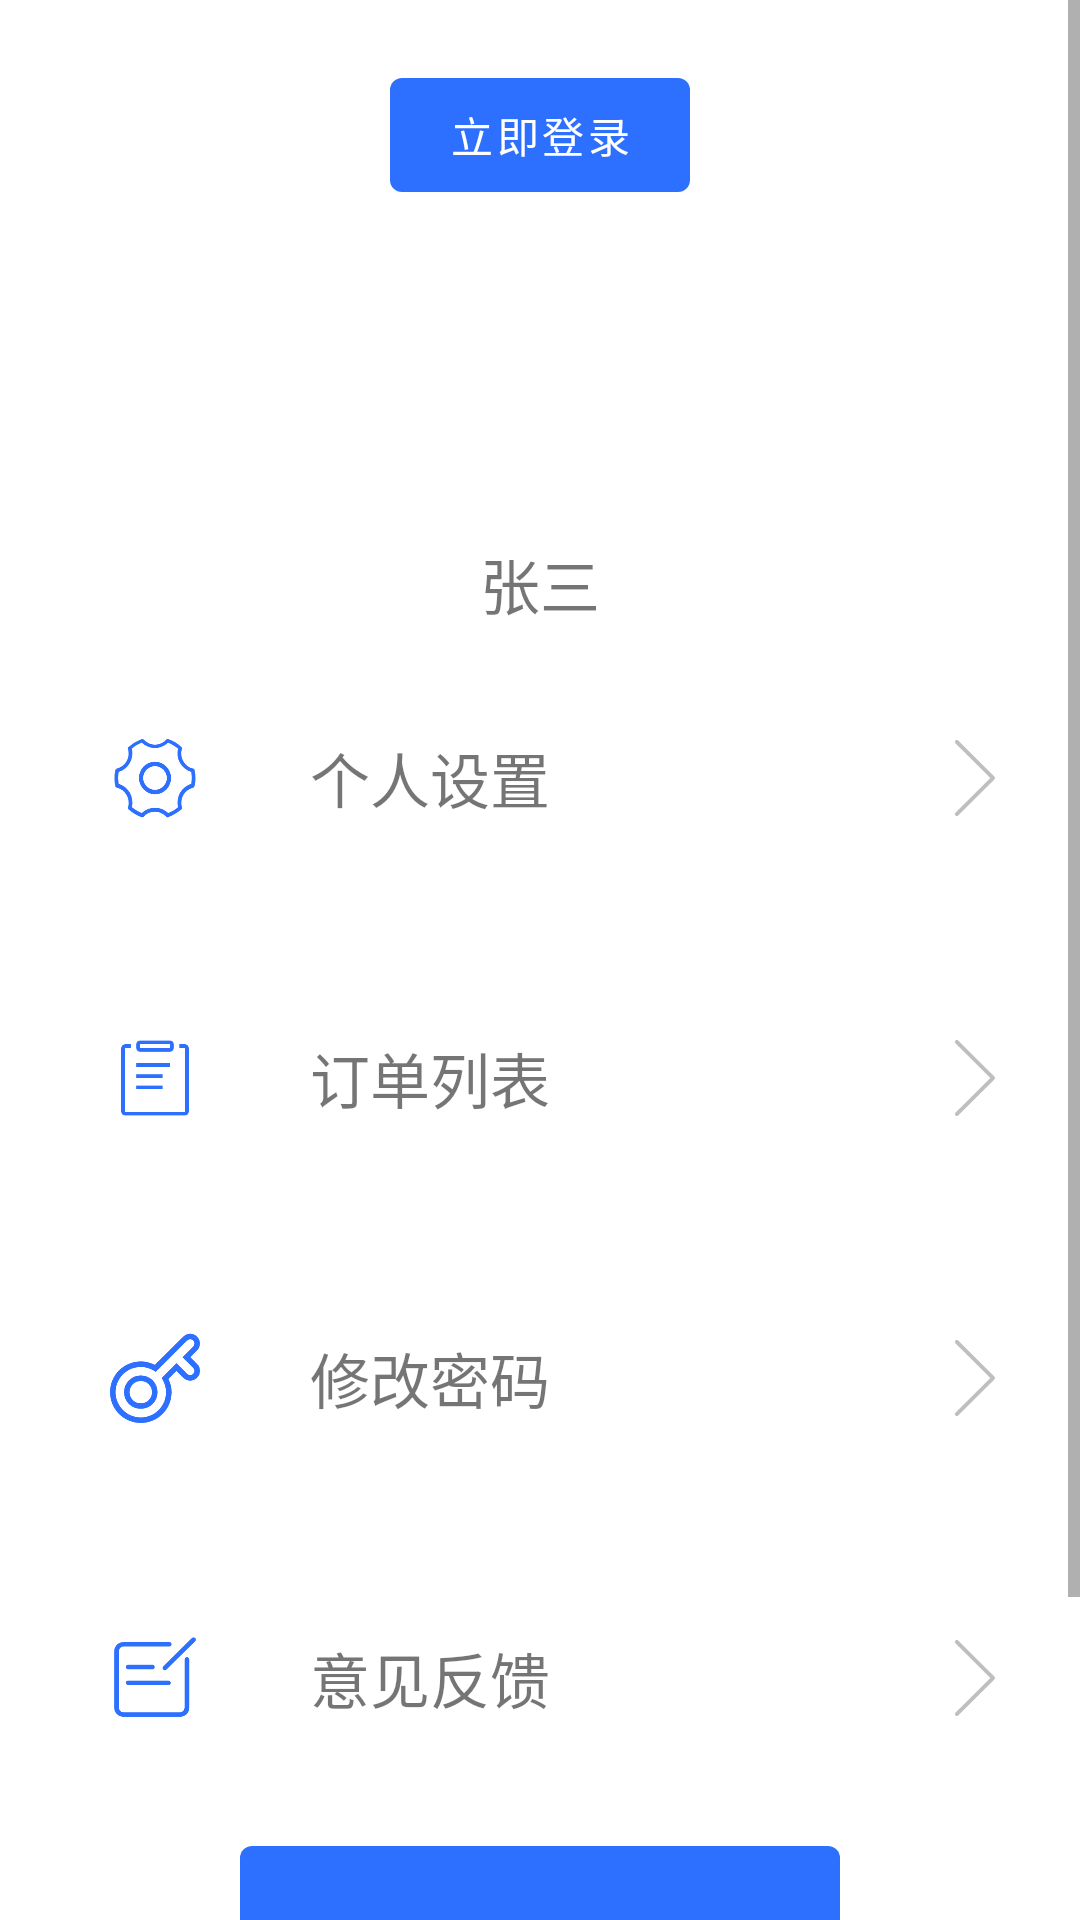

Layout XML and referenced resources for this Android screen:
<!-- AndroidManifest.xml: application theme Theme.WisdomCity -->
<!-- res/layout/fragment_personal_center.xml -->
<?xml version="1.0" encoding="utf-8"?>
<ScrollView
        xmlns:android="http://schemas.android.com/apk/res/android"
        xmlns:tools="http://schemas.android.com/tools"
        android:layout_width="match_parent"
        android:layout_height="match_parent">
    <FrameLayout
            android:layout_width="match_parent"
            android:layout_height="match_parent"
            tools:context=".fragment.PersonalCenterFragment">

        <LinearLayout
                android:layout_width="match_parent"
                android:layout_height="wrap_content"
                android:orientation="vertical"
                android:padding="20dp"
        >
            <LinearLayout
                    android:layout_gravity="center_horizontal"
                    android:gravity="center"
                    android:layout_width="match_parent"
                    android:orientation="vertical"
                    android:layout_height="wrap_content">
                <Button
                        android:id="@+id/loginBtn"
                        android:layout_width="100dp"
                        android:layout_height="50dp"
                        android:text="立即登录"/>
                <ImageView
                        android:id="@+id/avatar"
                        android:layout_width="100dp"
                        android:layout_height="100dp"
                        android:src="@drawable/loading"/>
                <TextView
                        android:id="@+id/name"
                        android:layout_width="wrap_content"
                        android:layout_height="wrap_content"
                        android:text="张三"
                        android:layout_marginTop="10dp"
                        android:textSize="20sp"/>
                <LinearLayout
                        android:id="@+id/userSetting"
                        android:layout_marginBottom="20dp"
                        android:layout_marginTop="20dp"
                        android:orientation="horizontal"
                        android:layout_width="match_parent"
                        android:layout_height="60dp">
                    <ImageView
                            android:src="@drawable/setting"
                            android:background="@null"
                            android:layout_width="0dp"
                            android:layout_weight="1"
                            android:layout_gravity="center_vertical"
                            android:layout_height="30dp"/>
                    <TextView
                            android:text="个人设置"
                            android:gravity="center_vertical"
                            android:paddingLeft="20dp"
                            android:textSize="20sp"
                            android:layout_weight="2"
                            android:layout_width="wrap_content"
                            android:layout_height="match_parent"/>
                    
                    
                    
                    
                    
                    
                    
                    
                    <ImageView
                            android:layout_width="30dp"
                            android:layout_height="30dp"
                            android:layout_gravity="center_vertical"
                            android:gravity="center_vertical"
                            android:src="@drawable/jump"/>
                </LinearLayout>
                <LinearLayout
                        android:layout_marginBottom="20dp"
                        android:layout_marginTop="20dp"
                        android:orientation="horizontal"
                        android:layout_width="match_parent"
                        android:layout_height="60dp">
                    <ImageView
                            android:src="@drawable/order"
                            android:layout_width="0dp"
                            android:layout_weight="1"
                            android:layout_gravity="center_vertical"
                            android:layout_height="30dp"/>
                    <TextView
                            android:text="订单列表"
                            android:gravity="center_vertical"
                            android:paddingLeft="20dp"
                            android:textSize="20sp"
                            android:layout_weight="2"
                            android:layout_width="wrap_content"
                            android:layout_height="match_parent"/>
                    <ImageView
                            android:layout_width="30dp"
                            android:layout_height="30dp"
                            android:layout_gravity="center_vertical"
                            android:gravity="center_vertical"
                            android:src="@drawable/jump"/>
                </LinearLayout>
                <LinearLayout
                        android:id="@+id/changePassword"
                        android:layout_marginBottom="20dp"
                        android:layout_marginTop="20dp"
                        android:orientation="horizontal"
                        android:layout_width="match_parent"
                        android:layout_height="60dp">
                    <ImageView
                            android:src="@drawable/change_password"
                            android:layout_width="0dp"
                            android:layout_weight="1"
                            android:layout_gravity="center_vertical"
                            android:layout_height="30dp"/>
                    <TextView
                            android:text="修改密码"
                            android:gravity="center_vertical"
                            android:paddingLeft="20dp"
                            android:textSize="20sp"
                            android:layout_weight="2"
                            android:layout_width="wrap_content"
                            android:layout_height="match_parent"/>
                    <ImageView
                            android:layout_width="30dp"
                            android:layout_height="30dp"
                            android:layout_gravity="center_vertical"
                            android:gravity="center_vertical"
                            android:src="@drawable/jump"/>
                </LinearLayout>

                <LinearLayout
                        android:id="@+id/feedback"
                        android:layout_marginBottom="20dp"
                        android:layout_marginTop="20dp"
                        android:orientation="horizontal"
                        android:layout_width="match_parent"
                        android:layout_height="60dp">
                    <ImageView
                            android:src="@drawable/feedback"
                            android:layout_width="0dp"
                            android:layout_weight="1"
                            android:layout_gravity="center_vertical"
                            android:layout_height="30dp"/>
                    <TextView
                            android:text="意见反馈"
                            android:gravity="center_vertical"
                            android:paddingLeft="20dp"
                            android:textSize="20sp"
                            android:layout_weight="2"
                            android:layout_width="wrap_content"
                            android:layout_height="match_parent"/>
                    <ImageView

                            android:layout_width="30dp"
                            android:layout_height="30dp"
                            android:layout_gravity="center_vertical"
                            android:gravity="center_vertical"
                            android:src="@drawable/jump"/>
                </LinearLayout>
                <Button
                        android:id="@+id/logout"
                        android:textSize="20sp"
                        android:text="退出登录"
                        android:layout_width="200dp"
                        android:layout_marginBottom="60dp"
                        android:layout_height="80dp"/>
            </LinearLayout>
        </LinearLayout>

    </FrameLayout>
</ScrollView>
<!-- resources referenced by this layout -->
<resources>
  <color name="black">#FF000000</color>
  <!-- drawable change_password: png bitmap (drawable-v24, 10309 bytes) -->
  <!-- drawable feedback: png bitmap (drawable-v24, 4822 bytes) -->
  <!-- drawable jump: png bitmap (drawable-v24, 4836 bytes) -->
  <!-- drawable order: png bitmap (drawable-v24, 2657 bytes) -->
  <!-- drawable setting: png bitmap (drawable-v24, 10946 bytes) -->
  <style name="Theme.WisdomCity" parent="Theme.MaterialComponents.DayNight.DarkActionBar">
          
          <item name="colorPrimary">@color/purple_500</item>
          <item name="colorPrimaryVariant">@color/purple_700</item>
          <item name="colorOnPrimary">@color/white</item>
          
          <item name="colorSecondary">@color/teal_200</item>
          <item name="colorSecondaryVariant">@color/teal_700</item>
          <item name="colorOnSecondary">@color/black</item>
          
          <item name="android:statusBarColor" tools:targetApi="l">?attr/colorPrimaryVariant</item>
          
      </style>
  <color name="purple_500">#2d6ffe</color>
  <color name="purple_700">#FF3700B3</color>
  <color name="white">#FFFFFFFF</color>
  <color name="teal_200">#FF03DAC5</color>
  <color name="teal_700">#FF018786</color>
</resources>
